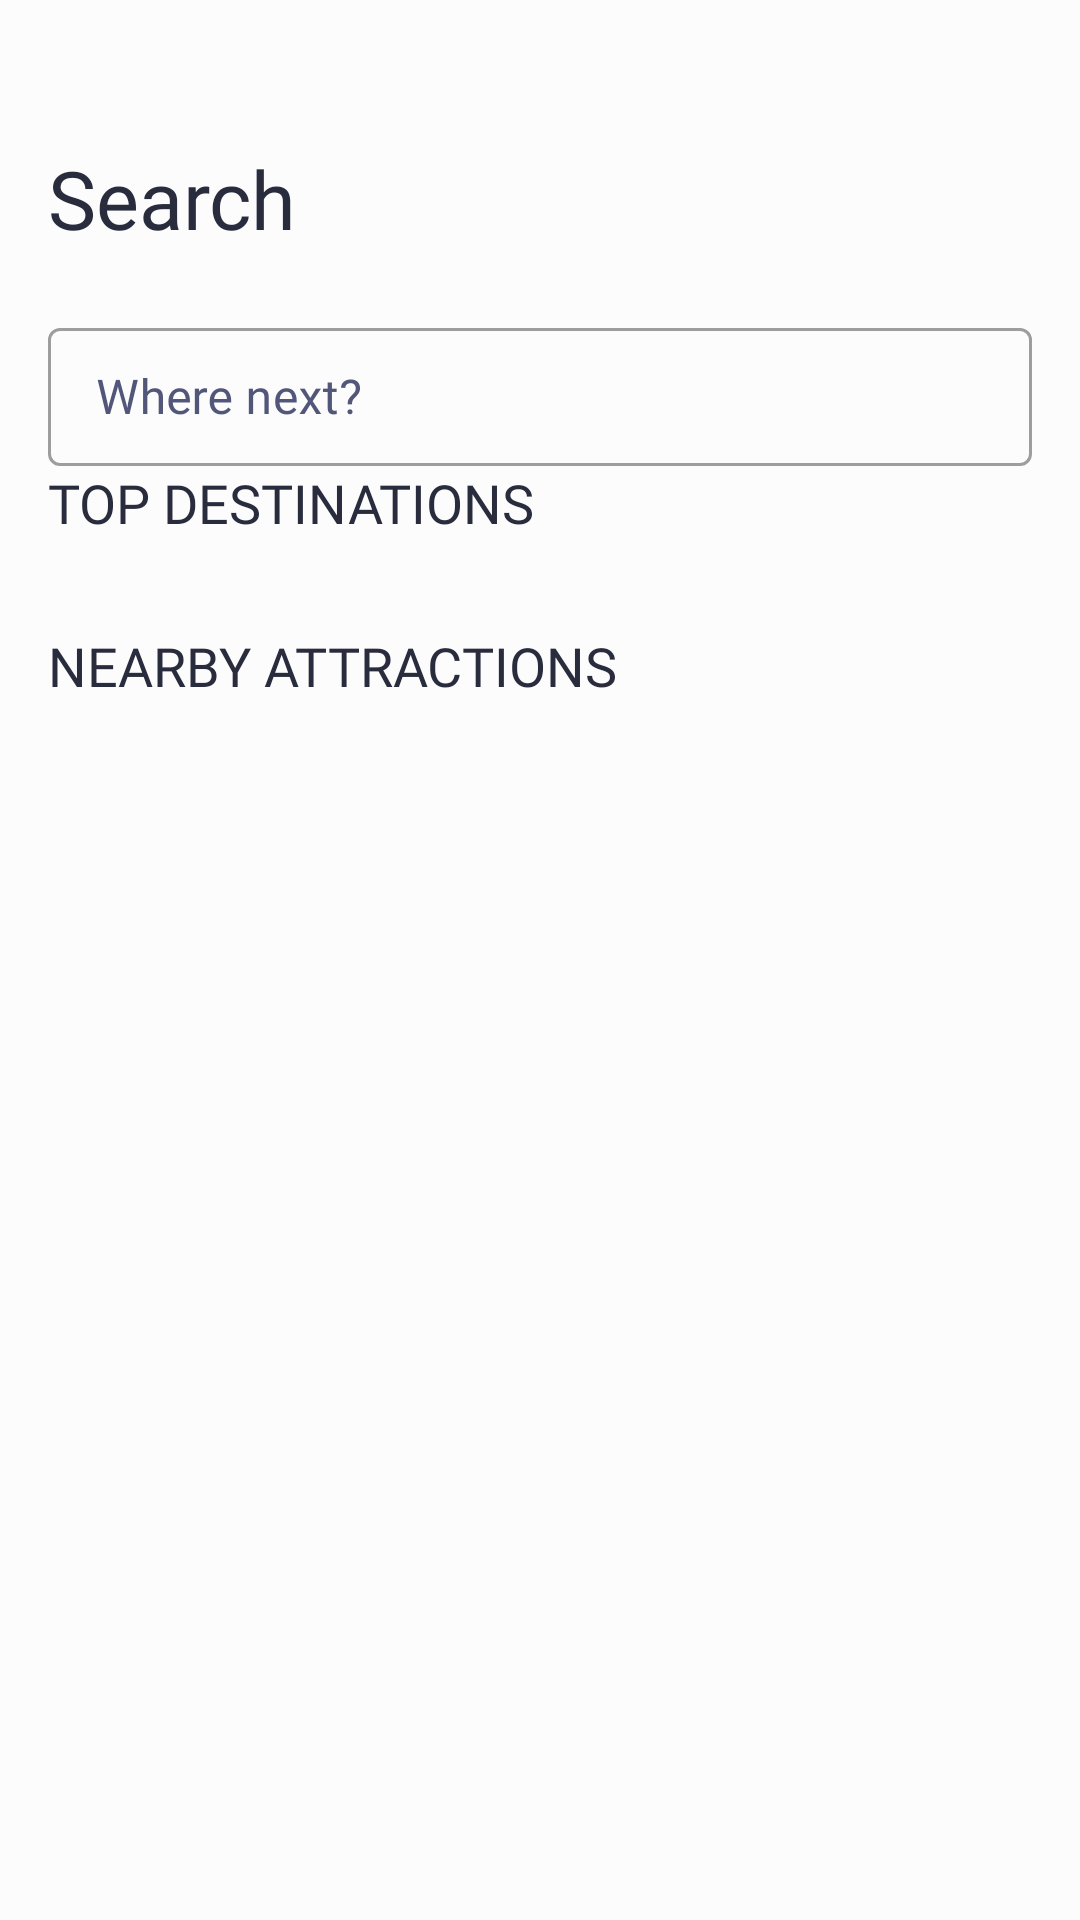

Write the Android layout XML for this screen, with the resource values it uses.
<!-- AndroidManifest.xml: application theme Theme.TravelApp -->
<!-- res/layout/fragment_search.xml -->
<?xml version="1.0" encoding="utf-8"?>
<layout xmlns:android="http://schemas.android.com/apk/res/android"
    xmlns:app="http://schemas.android.com/apk/res-auto"
    xmlns:tools="http://schemas.android.com/tools">

    <androidx.core.widget.NestedScrollView
        android:layout_width="match_parent"
        android:layout_height="match_parent"
        android:fillViewport="true"
        tools:context=".presentation.search.SearchFragment">

        <androidx.constraintlayout.widget.ConstraintLayout
            android:layout_width="match_parent"
            android:layout_height="match_parent"
            android:background="@color/search_bg_color">

            <TextView
                android:id="@+id/tvSearch"
                android:layout_width="wrap_content"
                android:layout_height="wrap_content"
                android:layout_marginStart="16dp"
                android:layout_marginTop="48dp"
                android:fontFamily="@font/source_sans_pro_bold"
                android:text="@string/search_text"
                android:textColor="@color/search_text_color"
                android:textSize="27sp"
                app:layout_constraintStart_toStartOf="parent"
                app:layout_constraintTop_toTopOf="parent" />

            <com.google.android.material.textfield.TextInputLayout
                android:id="@+id/textInputLayoutSearch"
                style="@style/Widget.MaterialComponents.TextInputLayout.OutlinedBox"
                android:layout_width="match_parent"
                android:layout_height="0dp"
                android:layout_marginHorizontal="16dp"
                android:layout_marginTop="20dp"
                android:textColorHint="@color/search_edit_text_color"
                app:endIconDrawable="@drawable/ic_search"
                app:endIconMode="custom"
                app:endIconTint="#FF667A"
                app:layout_constraintEnd_toEndOf="parent"
                app:layout_constraintHeight_percent="0.08"
                app:layout_constraintStart_toStartOf="parent"
                app:layout_constraintTop_toBottomOf="@id/tvSearch">

                <com.google.android.material.textfield.TextInputEditText
                    android:id="@+id/etSearch"
                    android:layout_width="match_parent"
                    android:layout_height="wrap_content"
                    android:fontFamily="@font/source_sans_pro_regular"
                    android:hint="@string/where_next"
                    android:textSize="16sp" />
            </com.google.android.material.textfield.TextInputLayout>

            <TextView
                android:id="@+id/tvTopDestinations"
                android:layout_width="wrap_content"
                android:layout_height="wrap_content"
                android:fontFamily="@font/source_sans_pro_semibold"
                android:text="@string/top_destinations_text"
                android:textAllCaps="true"
                android:textColor="@color/search_text_color"
                android:textSize="18sp"
                app:layout_constraintStart_toStartOf="@+id/tvSearch"
                app:layout_constraintTop_toBottomOf="@+id/textInputLayoutSearch" />

            <androidx.recyclerview.widget.RecyclerView
                android:id="@+id/rvSearchTopDestinations"
                android:layout_width="wrap_content"
                android:layout_height="0dp"
                android:layout_marginStart="16dp"
                android:layout_marginTop="10dp"
                app:layout_constraintStart_toStartOf="parent"
                app:layout_constraintTop_toBottomOf="@id/tvTopDestinations" />

            <TextView
                android:id="@+id/tvNearbyAttractions"
                android:layout_width="wrap_content"
                android:layout_height="wrap_content"
                android:layout_marginTop="20dp"
                android:fontFamily="@font/source_sans_pro_semibold"
                android:text="@string/nearby_attractions_text"
                android:textColor="@color/search_text_color"
                android:textSize="18sp"
                app:layout_constraintStart_toStartOf="@id/rvSearchTopDestinations"
                app:layout_constraintTop_toBottomOf="@id/rvSearchTopDestinations" />

            <androidx.recyclerview.widget.RecyclerView
                android:id="@+id/rvSearchNearbyAttractions"
                android:layout_width="0dp"
                android:layout_height="wrap_content"
                android:layout_marginHorizontal="16dp"
                android:layout_marginTop="10dp"
                app:layout_constraintEnd_toEndOf="parent"
                app:layout_constraintStart_toStartOf="parent"
                app:layout_constraintTop_toBottomOf="@id/tvNearbyAttractions" />

        </androidx.constraintlayout.widget.ConstraintLayout>


    </androidx.core.widget.NestedScrollView>
</layout>
<!-- resources referenced by this layout -->
<resources>
  <color name="search_bg_color">#FCFCFD</color>
  <color name="search_edit_text_color">#52577A</color>
  <color name="search_text_color">#292C3D</color>
  <string name="nearby_attractions_text">NEARBY ATTRACTIONS</string>
  <string name="search_text">Search</string>
  <string name="top_destinations_text">tOP DESTINATIONS</string>
  <string name="where_next">Where next?</string>
  <style name="Theme.TravelApp" parent="Theme.MaterialComponents.DayNight.NoActionBar">
          
          <item name="colorPrimary">@color/white</item>
          <item name="colorPrimaryVariant">@color/purple_700</item>
          <item name="colorOnPrimary">@color/white</item>
          
          <item name="colorSecondary">@color/teal_200</item>
          <item name="colorSecondaryVariant">@color/teal_700</item>
          <item name="colorOnSecondary">@color/black</item>
          
          <item name="android:statusBarColor" tools:targetApi="l">@color/bottom_nav_selected_color</item>
          
      </style>
  <color name="white">#FFFFFFFF</color>
  <color name="purple_700">#FF3700B3</color>
  <color name="teal_200">#FF03DAC5</color>
  <color name="teal_700">#FF018786</color>
  <color name="black">#FF000000</color>
  <color name="bottom_nav_selected_color">#FF4760</color>
</resources>
